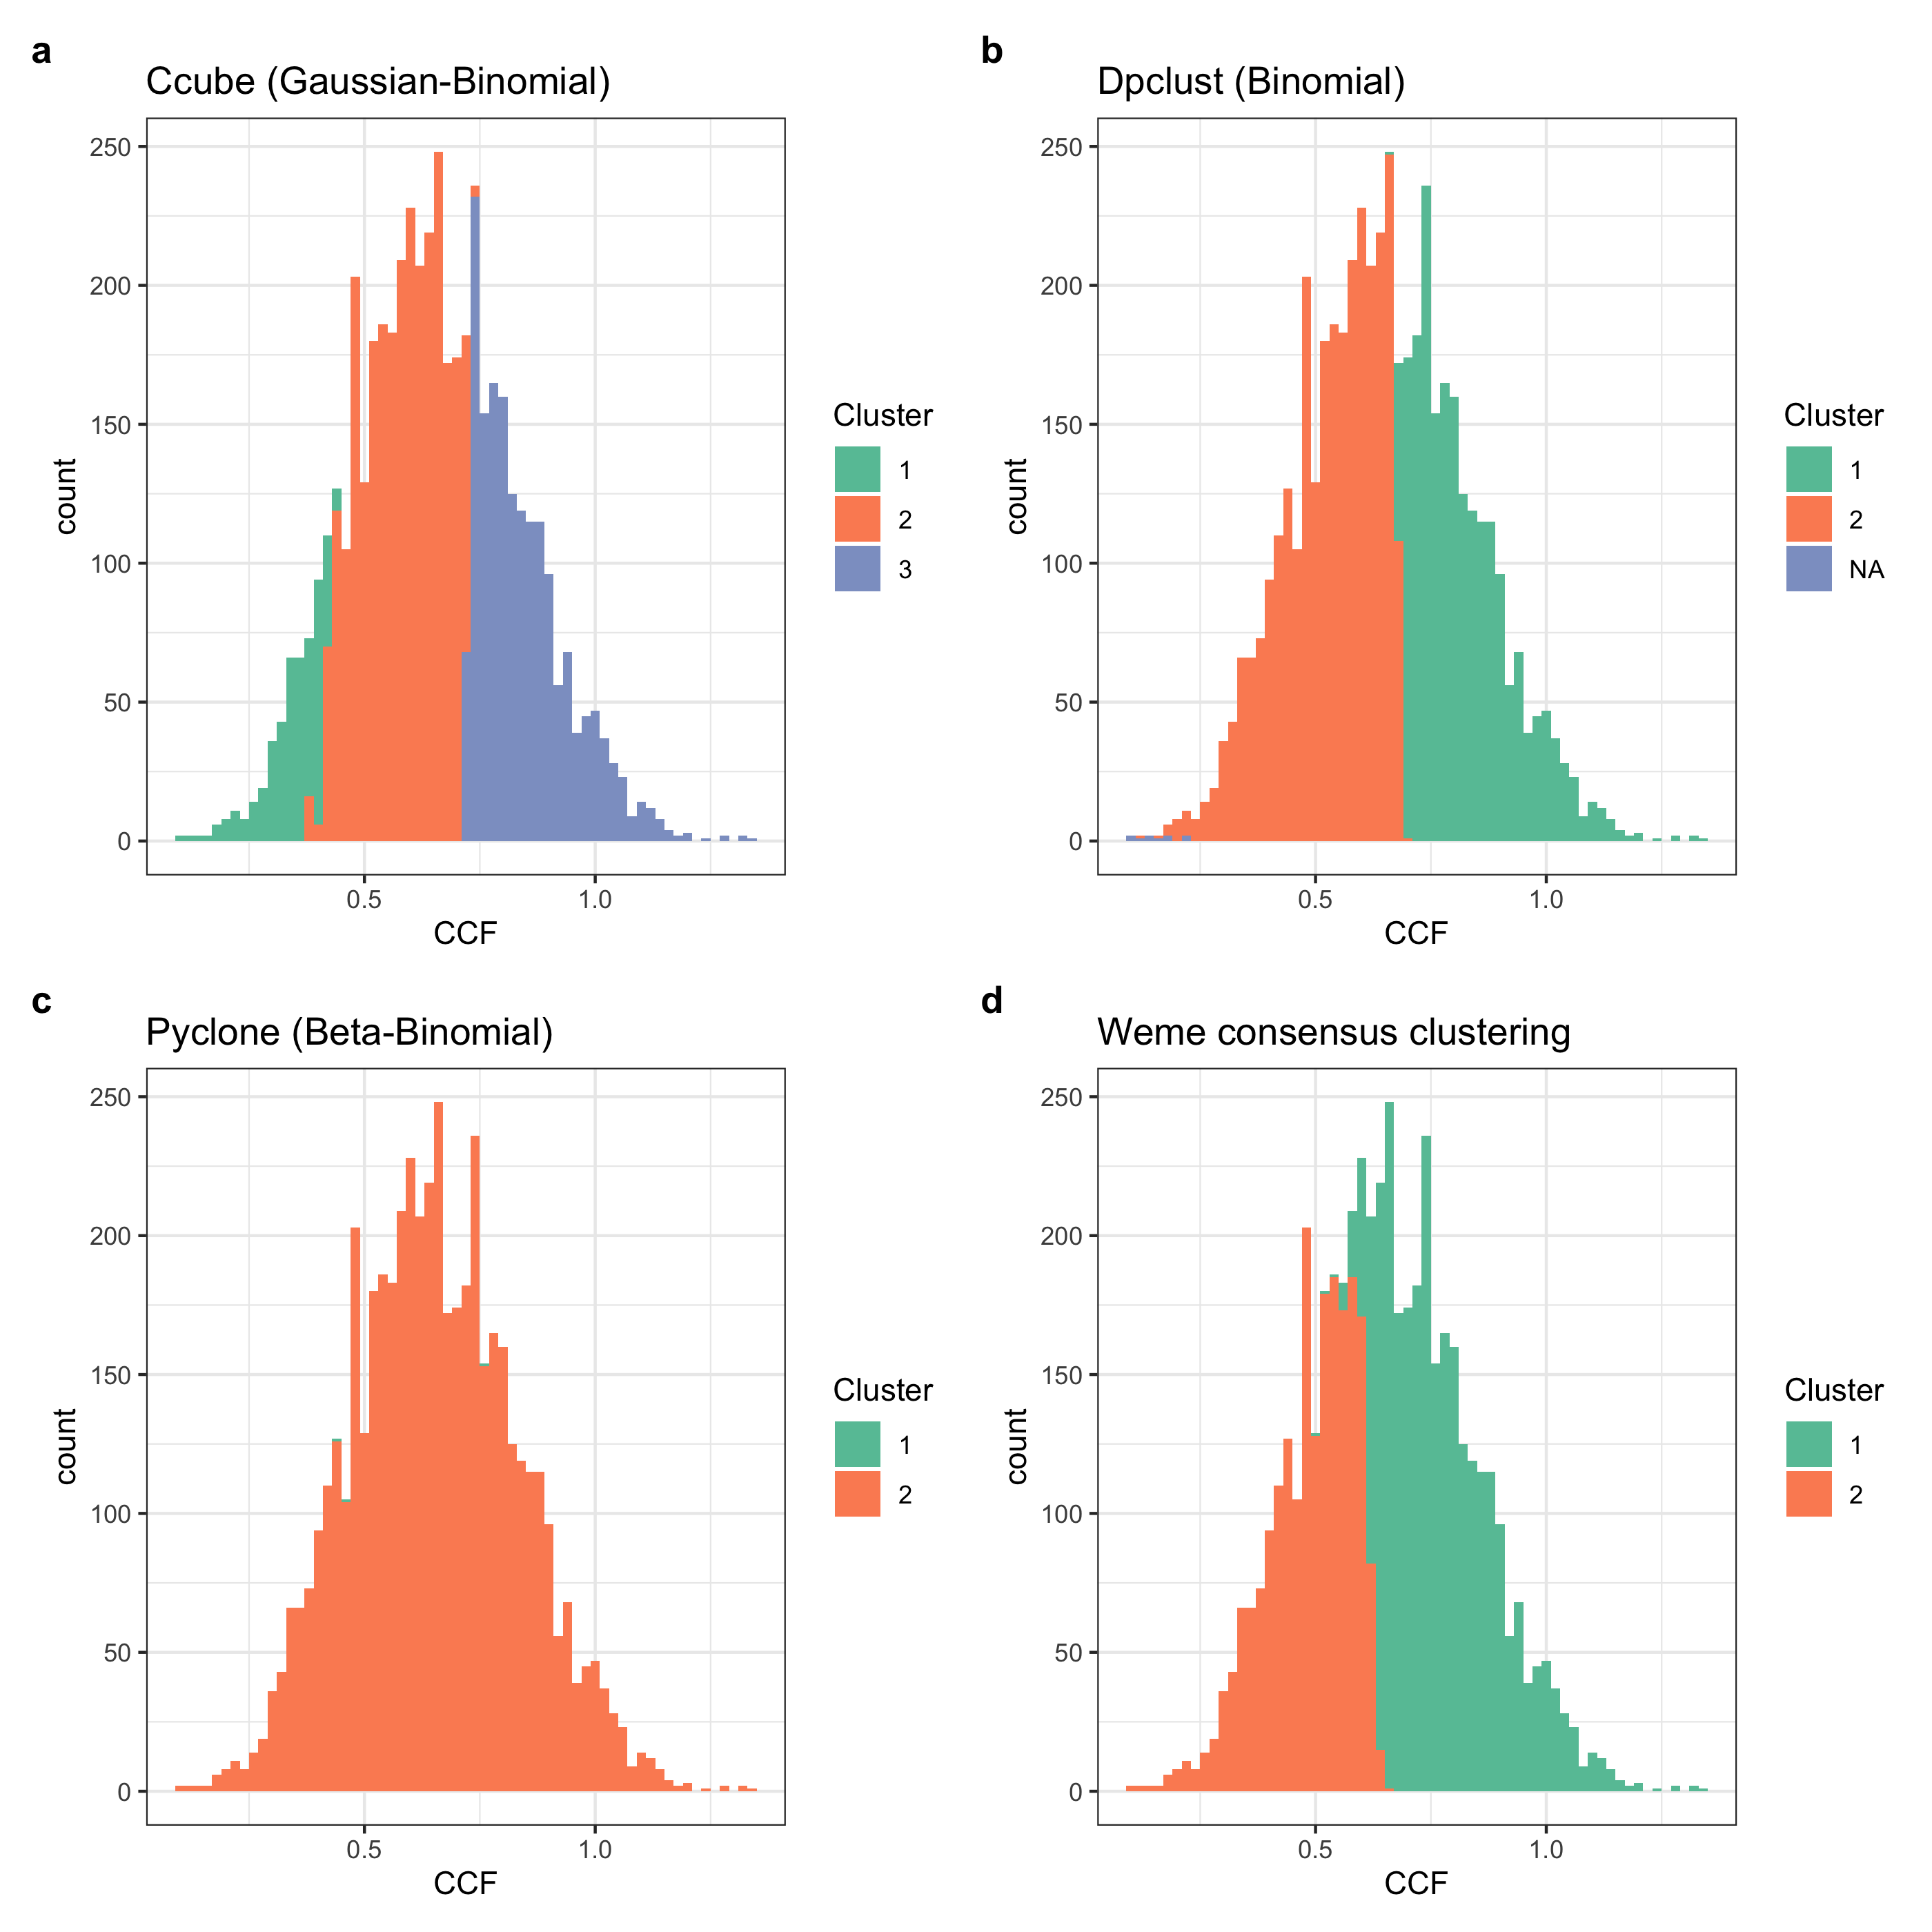

Here is the R script that generated this plot:
library(tidyverse)
library(patchwork)

# load_input
load("input_data.rda", verbose = T)

inp$CCF <-  inp$VAF * 2

# load ccube fit 
load("results_ccube.rda", verbose = T)


inp$ccube_clusters <- results_ccube$res$label

p1 <- ggplot(inp, aes(x = CCF, fill = ccube_clusters %>% paste())) + geom_histogram(binwidth = 0.02) + 
  scale_fill_brewer("Cluster",palette = "Set2") +
  theme_bw() + ggtitle("Ccube (Gaussian-Binomial)")

dpclust_res <-  readr::read_tsv("output_dpclust/sample0_DPoutput_2000iters_1000burnin_seed123/sample0_2000iters_1000burnin_bestConsensusAssignments.bed")

inp$dpclust_clusters <- dpclust_res$cluster

p2 <- ggplot(inp, aes(x = CCF, fill = dpclust_clusters %>% paste())) + geom_histogram(binwidth = 0.02) + 
  scale_fill_brewer("Cluster",palette = "Set2") +
  theme_bw() + ggtitle("Dpclust (Binomial)")

pyclone_res <- readr::read_tsv("output_pyclone/example.tsv")

inp$pyclone_res <- pyclone_res$cluster_id + 1


p3 <- ggplot(inp, aes(x = CCF, fill = pyclone_res %>% paste())) + geom_histogram(binwidth = 0.02) + 
  scale_fill_brewer("Cluster",palette = "Set2") +
  theme_bw() + ggtitle("Pyclone (Beta-Binomial)")

consensus_structure <- readr::read_tsv("weme/example_simulated/example_subclonal_structure.txt")

lk_c1 <- dbinom(x = inp$NV, size = inp$DP ,prob = consensus_structure$proportion[1] * 0.65, log = T) + log(consensus_structure$n_ssms[1] / 100) 
lk_c2 <- dbinom(x = inp$NV, size = inp$DP ,prob = consensus_structure$proportion[2] * 0.65, log = T) + log(consensus_structure$n_ssms[2] / 100)


inp$consensus_cluster <- apply(cbind(lk_c1, lk_c2), MARGIN = 1, FUN = function(x) which.max(x))


p4 <- ggplot(inp, aes(x = CCF, fill = consensus_cluster %>% paste())) + geom_histogram(binwidth = 0.02) + 
  scale_fill_brewer("Cluster",palette = "Set2") +
  theme_bw() + ggtitle("Weme consensus clustering")


p_S2 <-  (p1 | p2) / (p3 | p4) + patchwork::plot_annotation(tag_levels = "a") &
  theme(plot.tag = element_text(face = 'bold')) 

p_S2 %>% ggsave(., filename = "figure_S2.png", device = png, height = 2800, width = 2800, units = "px")
